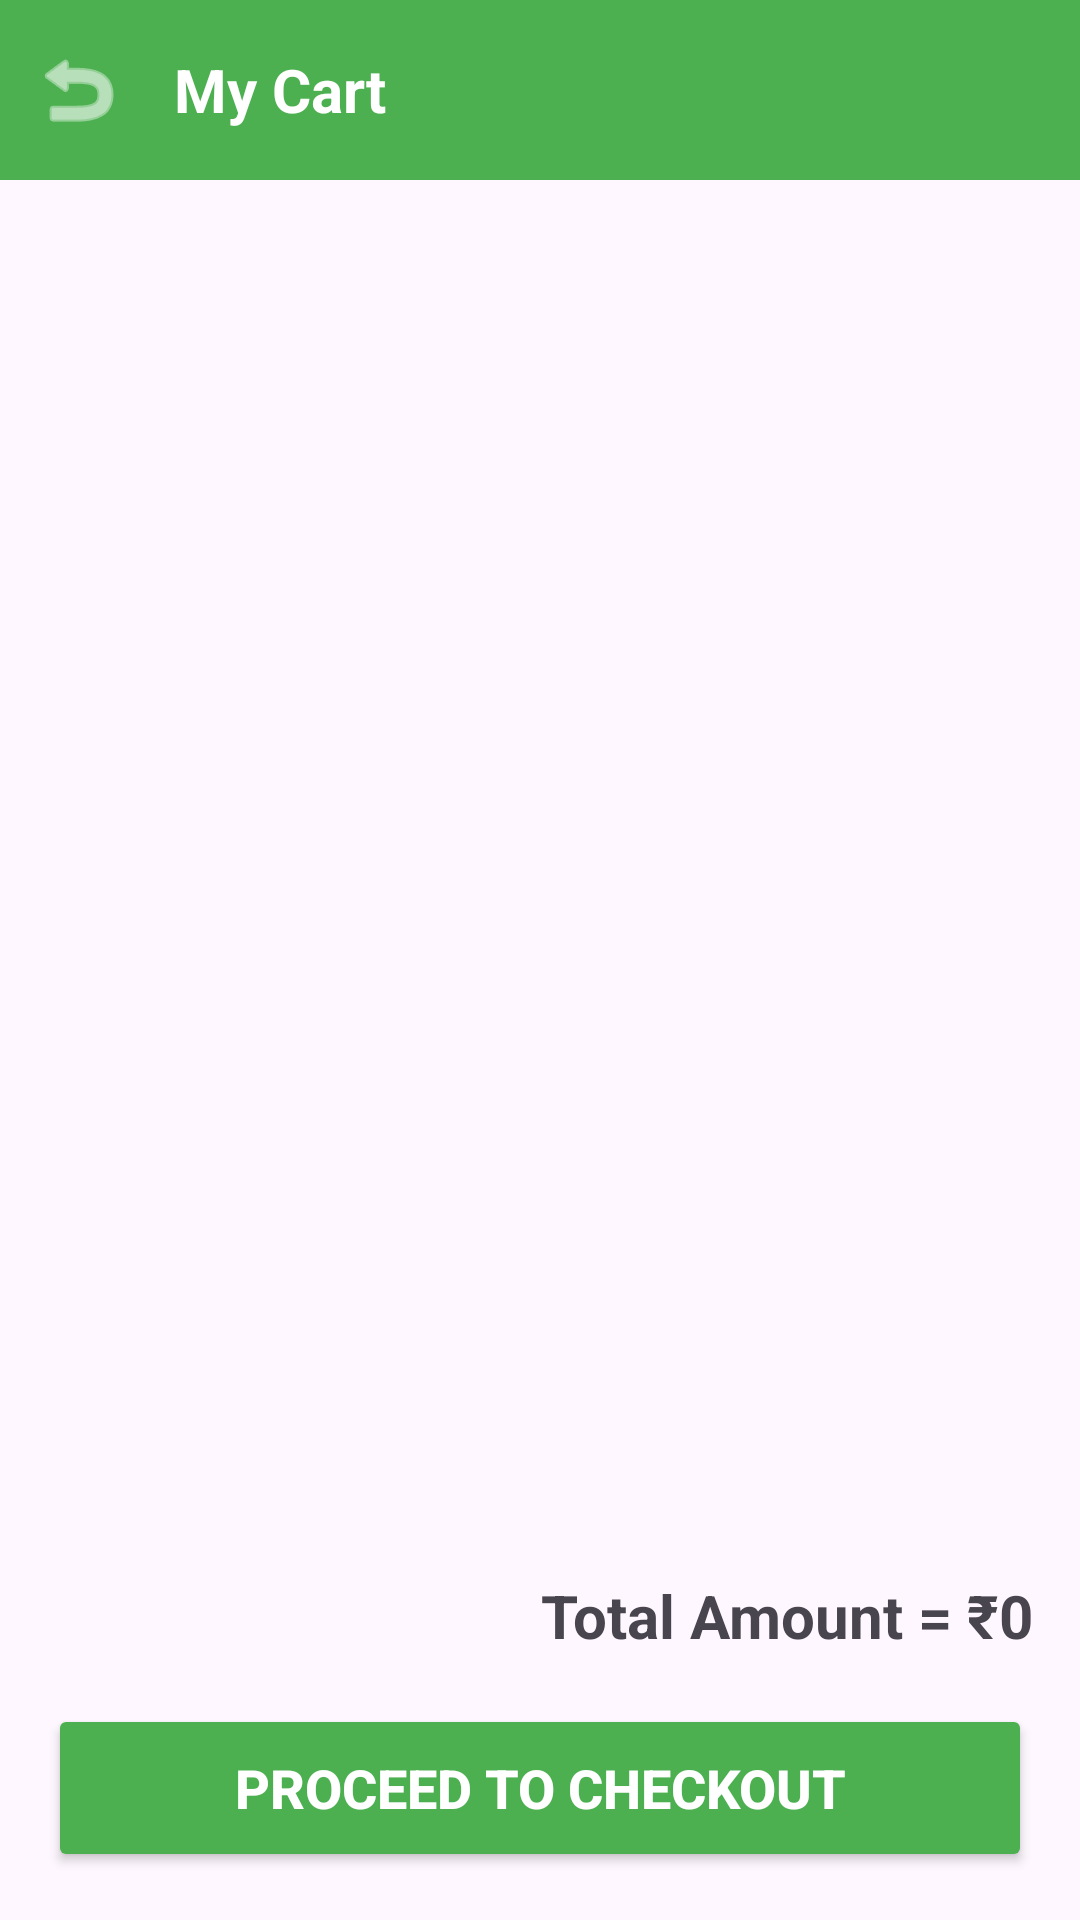

Android layout source for this screen:
<!-- AndroidManifest.xml: application theme Theme.Grocart -->
<!-- res/layout/activity_cart.xml -->
<?xml version="1.0" encoding="utf-8"?>
<LinearLayout xmlns:android="http://schemas.android.com/apk/res/android"
    android:orientation="vertical"
    android:layout_width="match_parent"
    android:layout_height="match_parent">

    
    <LinearLayout
        android:layout_width="match_parent"
        android:layout_height="60dp"
        android:background="#4CAF50"
        android:gravity="center_vertical"
        android:padding="10dp">

        <ImageView
            android:id="@+id/backBtn"
            android:layout_width="32dp"
            android:layout_height="32dp"
            android:src="@android:drawable/ic_menu_revert"
            android:tint="#FFFFFF"
            android:contentDescription="Back"/>

        <TextView
            android:layout_width="wrap_content"
            android:layout_height="wrap_content"
            android:text="My Cart"
            android:textColor="#FFFFFF"
            android:textSize="20sp"
            android:textStyle="bold"
            android:layout_marginStart="16dp"/>
    </LinearLayout>

    <LinearLayout
        android:layout_width="match_parent"
        android:layout_height="match_parent"
        android:orientation="vertical"
        android:padding="16dp">

        <androidx.recyclerview.widget.RecyclerView
            android:id="@+id/cartRecyclerView"
            android:layout_width="match_parent"
            android:layout_height="0dp"
            android:layout_weight="1"/>

        <TextView
            android:id="@+id/totalAmountTv"
            android:layout_width="match_parent"
            android:layout_height="wrap_content"
            android:text="Total Amount = ₹0"
            android:textSize="20sp"
            android:textStyle="bold"
            android:paddingTop="16dp"
            android:paddingBottom="8dp"
            android:gravity="end"/>

        <Button
            android:id="@+id/proceedBtn"
            android:layout_width="match_parent"
            android:layout_height="56dp"
            android:text="Proceed to Checkout"
            android:textSize="18sp"
            android:textStyle="bold"
            android:backgroundTint="#4CAF50"
            android:textColor="#FFFFFF"
            android:layout_marginTop="8dp"/>
    </LinearLayout>

</LinearLayout>
<!-- resources referenced by this layout -->
<resources>
  <style name="Theme.Grocart" parent="Base.Theme.Grocart" />
  <style name="Base.Theme.Grocart" parent="Theme.Material3.DayNight.NoActionBar">
          
      </style>
</resources>
